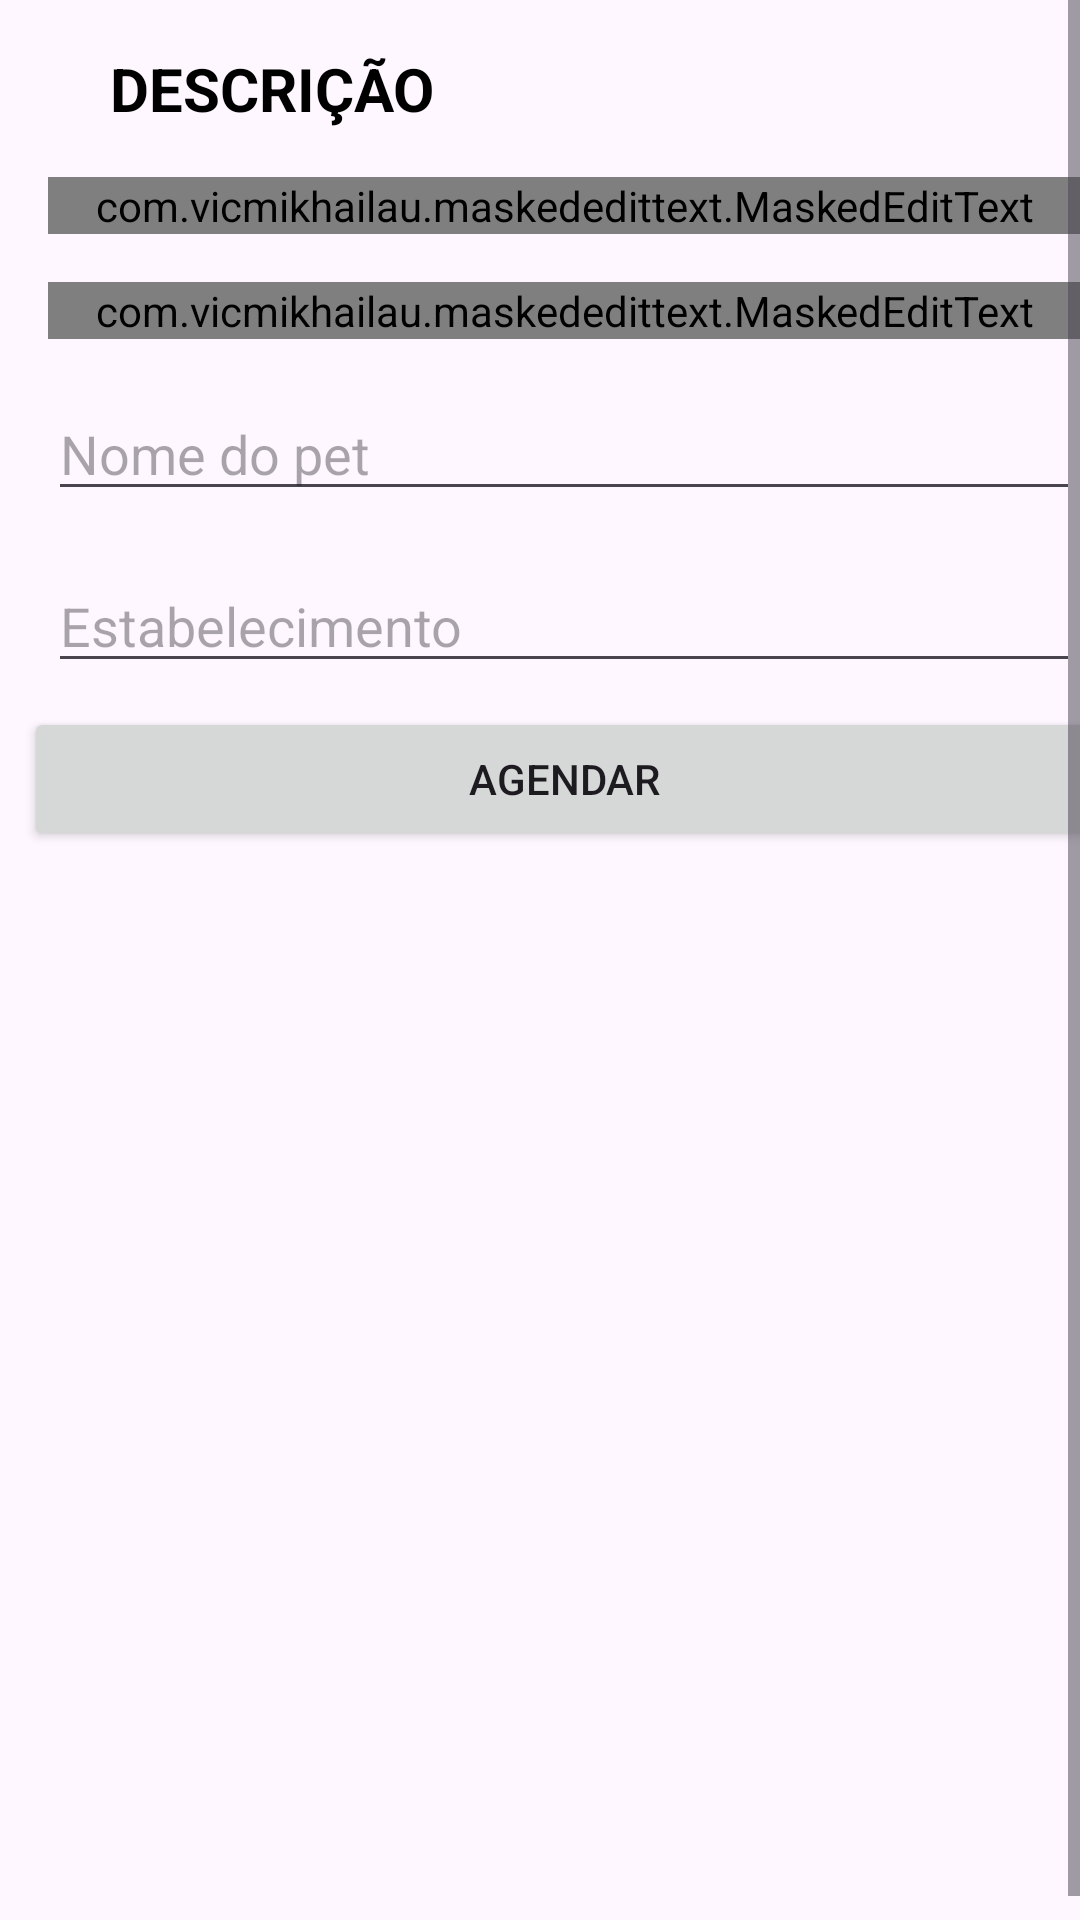

Layout XML and referenced resources for this Android screen:
<!-- AndroidManifest.xml: application theme Theme.TccPetShop -->
<!-- res/layout/activity_agendamento.xml -->
<?xml version="1.0" encoding="utf-8"?>
<ScrollView
    android:fillViewport="true"
    xmlns:android="http://schemas.android.com/apk/res/android"
    xmlns:app="http://schemas.android.com/apk/res-auto"
    xmlns:tools="http://schemas.android.com/tools"
    android:layout_width="match_parent"
    android:layout_height="match_parent"
    tools:context=".AgendamentoActivity">

    <LinearLayout
        android:layout_width="match_parent"
        android:layout_height="match_parent"
        android:layout_margin="8dp"
        android:orientation="vertical"
        app:layout_constraintBottom_toBottomOf="parent"
        app:layout_constraintEnd_toEndOf="parent"
        app:layout_constraintStart_toStartOf="parent"
        app:layout_constraintTop_toTopOf="parent"
        tools:context=".ui.FragmentAgendamentos">

        <LinearLayout
            android:layout_width="match_parent"
            android:layout_height="wrap_content"
            android:layout_margin="8dp"
            android:orientation="horizontal">

            <Button
                android:id="@+id/voltar"
                android:layout_width="24dp"
                android:layout_height="24dp"
                android:layout_weight="1"
                android:background="@drawable/ic_black_arrow"
                app:layout_constraintBottom_toBottomOf="parent"
                app:layout_constraintStart_toStartOf="parent"
                app:layout_constraintTop_toTopOf="parent" />

            <TextView
                android:id="@+id/textView5"
                android:layout_width="match_parent"
                android:layout_height="wrap_content"
                android:layout_gravity="center_vertical"
                android:layout_weight="6"
                android:text="descrição"
                android:textAllCaps="true"
                android:textColor="#000000"
                android:textSize="20sp"
                android:textStyle="bold" />
        </LinearLayout>

        <com.vicmikhailau.maskededittext.MaskedEditText
            android:id="@+id/edt_data"
            android:layout_width="match_parent"
            android:layout_height="wrap_content"
            android:layout_margin="8dp"
            android:ems="10"
            android:hint="Data"
            android:inputType="datetime|date"
            app:mask="##/##/####" />

        <com.vicmikhailau.maskededittext.MaskedEditText
            android:id="@+id/edt_hora"
            android:layout_width="match_parent"
            android:layout_height="wrap_content"
            android:layout_margin="8dp"
            android:ems="10"
            android:hint="Hora"
            android:inputType="datetime|time"
            app:mask="##:##" />


        <EditText
            android:id="@+id/edt_nome_pet"
            android:layout_width="match_parent"
            android:layout_height="wrap_content"
            android:layout_margin="8dp"
            android:ems="10"
            android:hint="Nome do pet"
            android:inputType="text" />

        <EditText
            android:id="@+id/edt_estabelecimento"
            android:layout_width="match_parent"
            android:layout_height="wrap_content"
            android:layout_margin="8dp"
            android:ems="10"
            android:hint="Estabelecimento"
            android:inputType="text" />

        <Button
            android:id="@+id/agendar"
            android:layout_width="match_parent"
            android:layout_height="wrap_content"
            android:text="Agendar" />

    </LinearLayout>
</ScrollView>
<!-- resources referenced by this layout -->
<resources>
  <style name="Theme.TccPetShop" parent="Base.Theme.TccPetShop" />
  <style name="Base.Theme.TccPetShop" parent="Theme.Material3.DayNight.NoActionBar">
          
          
      </style>
</resources>
